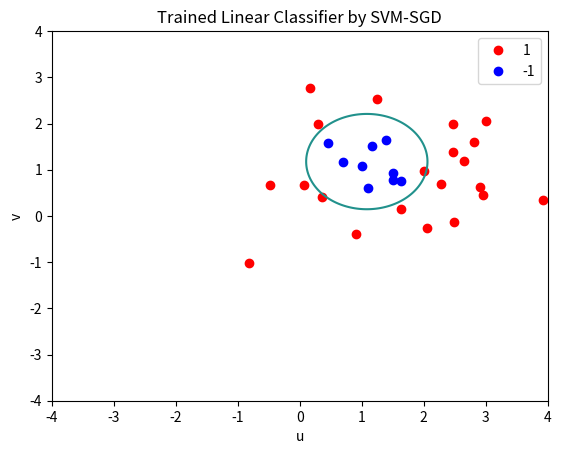

Source code (Python):
import numpy as np
import matplotlib.pyplot as plt


N = 30
np.random.seed(0)
X = np.random.randn(2, N)
y = np.sign(X[0, :] ** 2 + X[1, :] ** 2 - 0.7)
theta = 0.5
c, s = np.cos(theta), np.sin(theta)
X = np.array([[c, -s], [s, c]]) @ X
X = X + np.array([[1], [1]])


w = [1.3, -2, 1, -2, 1]
xx = np.linspace(-4, 4, 1024)
yy = np.linspace(-4, 4, 1024)
xx, yy = np.meshgrid(xx, yy)
Z = w[0] + (w[1] * xx + w[2] * xx**2) + (w[3] * yy + w[4] * yy**2)

# plt.xlabel("u")
# plt.ylabel("v")
# plt.title("Original Decision Boundary")
# plt.plot(X[0, y == 1], X[1, y == 1], "ro", label="1")
# plt.plot(X[0, y == -1], X[1, y == -1], "bo", label="-1")
# plt.contour(xx, y, Z, 0)
# plt.legend()
# plt.savefig("Problem 3.pdf")


def loss():
    return np.sum(np.maximum(0, 1 - y * (np.dot(X, theta)))) / N + 0.1 * np.dot(
        theta, theta
    )


def stochastic_gradient(i):
    return -y[i] * X[i] / N if (1 - y[i] * np.dot(X[i], theta)) >= 0 else np.zeros(5)


u, v = X[0], X[1]
X = np.vstack((np.ones(u.shape[0]), u, u**2, v, v**2)).T
theta = np.random.randn(5)
for _ in range(50000):
    i = np.random.randint(N)
    theta -= 0.05 * stochastic_gradient(i)

w = theta
xx = np.linspace(-4, 4, 1024)
yy = np.linspace(-4, 4, 1024)
xx, yy = np.meshgrid(xx, yy)
Z = w[0] + (w[1] * xx + w[2] * xx**2) + (w[3] * yy + w[4] * yy**2)

plt.xlabel("u")
plt.ylabel("v")
plt.title("Trained Linear Classifier by SVM-SGD")
plt.plot(X[y == 1, 1], X[y == 1, 3], "ro", label="1")
plt.plot(X[y == -1, 1], X[y == -1, 3], "bo", label="-1")
plt.contour(xx, yy, Z, 0)
plt.legend()
# plt.show()
plt.savefig("Problem 3_2.pdf")
